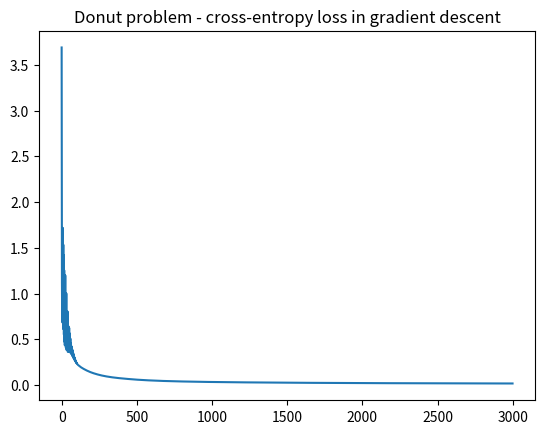

Reproduce this figure in Python.
"""
In the logistic regression course, we saw that we can deal with non-linear features (XOR and donut problems)
only if we manually engineer extra features into the model.
On the other hand, NNs can automatically learn such non-linear features.
Of course this comes at a cost - more hyperparameters, choice of the activation function, number of hidden layers,
number of hidden units within each such layer.
"""
import numpy as np
import matplotlib.pyplot as plt
import scipy.special as sp

# we can't quite reuse the files from Training_NNs.py, because here we are going to use tanh as the activation function
# for the hidden layer, followed by expit (binary classification) for the output layer.

def derivative_W1(X, Z, W2, Y, T):
    # return X.T.dot((T - Y).dot(W2.T) * (1 - Z * Z))
    return X.T.dot((T - Y).dot(W2.T) * (Z > 0))  # RELU

def derivative_b1(Z, W2, Y, T):
    # return np.sum((T - Y).dot(W2.T) * (1 - Z * Z), axis=0)
    return np.sum((T - Y).dot(W2.T) * (Z > 0), axis=0)  # RELU

def derivative_W2(Z, Y, T):
    return Z.T.dot(T - Y)

def derivative_b2(Y, T):
    return np.sum(T - Y, axis=0)

def feedforward(X, W1, b1, W2, b2):
    a = X.dot(W1) + b1
    # Z = sp.expit(a)
    Z = X.dot(W1) + b1
    Z = Z * (Z > 0)
    alpha = Z.dot(W2) + b2
    Y = sp.expit(alpha)
    return Z, Y

def predict(pY):
    # return np.argmax(pY, axis=1)
    return np.round(pY)  # expit returns only one number, i.e. P(Y=1|X)

def cross_entropy(T, pY):
    return -np.mean(T * np.log(pY) + (1 - T) * np.log(1 - pY))

# Important note: we can't use the cross-entropy function from multi-class NNs, because there the targets are
# one-hot encoded, here it's just a vector.
# For example, imagine that the indicator matrix is one-hot encoded as [[0, 1], [1, 0]]. Then, T*log(pY) will cover
# both the first (class 1) and second (class 0) rows.
# On the other hand, if we supply just a list, [1, 0], then the second value will be missed. So we need to use
# the binary classification cross-entropy, T*log(Y) + (1-T)*log(1-Y)


def test_XOR():
    X = np.array([[0, 0], [0, 1], [1, 0], [1, 1]])  # input
    T = np.array([0, 1, 1, 0]).reshape((4, 1))  # targets

    D = X.shape[1]
    M = 5
    K = 1  # only one class for binary classification (i.e. P(0) = 1-P(1))

    # randomly initialize weights
    W1 = np.random.randn(D, M)
    b1 = np.zeros(M)
    W2 = np.random.randn(M, K)
    b2 = 0

    cost = []
    classification_rate = []
    learning_rate = 1e-2
    steps = 30000

    for ii in range(steps):
        Z, pY = feedforward(X, W1, b1, W2, b2)
        preds = predict(pY)
        classification_rate.append(np.mean(preds == T).round(2))
        crossentropy = cross_entropy(T, pY)
        if cost and crossentropy > cost[-1]:
            print('Early exit')
            break
        cost.append(crossentropy)

        W1 += learning_rate * derivative_W1(X, Z, W2, pY, T)
        b1 += learning_rate * derivative_b1(Z, W2, pY, T)
        W2 += learning_rate * derivative_W2(Z, pY, T)
        b2 += learning_rate * derivative_b2(pY, T)

    plt.plot(cost)
    plt.title('XOR problem - cross-entropy loss in gradient descent')
    print(f'Final classification rate: {classification_rate[-1]}')
    plt.show()

def test_donut():
    N = 1000
    R_inner = 5
    R_outer = 10

    R1 = np.random.randn(N // 2) + R_inner
    theta_inner = 2 * np.pi * np.random.random(N // 2)
    X_inner = np.concatenate([[R1 * np.cos(theta_inner)], [R1 * np.sin(theta_inner)]]).T

    R2 = np.random.randn(N // 2) + R_outer
    theta_outer = 2 * np.pi * np.random.random(N // 2)
    X_outer = np.concatenate([[R2 * np.cos(theta_outer)], [R2 * np.sin(theta_outer)]]).T

    X = np.concatenate([X_inner, X_outer])
    T = np.array([0] * (N // 2) + [1] * (N // 2)).reshape((N, 1))

    D = X.shape[1]
    M = 8
    K = 1  # only one class for binary classification (i.e. P(0) = 1-P(1))

    # randomly initialize weights
    W1 = np.random.randn(D, M)
    b1 = np.random.randn(M)
    W2 = np.random.randn(M, K)
    b2 = np.random.randn(K)

    cost = []
    classification_rate = []
    learning_rate = 0.00005
    regularisation = 0.2
    steps = 3000

    LL = [] # keep track of log-likelihoods
    learning_rate = 0.0001
    regularization = 0.2

    for ii in range(steps):
        Z, pY = feedforward(X, W1, b1, W2, b2)
        preds = predict(pY)
        rate = np.mean(preds == T).round(2)
        classification_rate.append(rate)
        crossentropy = cross_entropy(T, pY)
        cost.append(crossentropy)

        W1 += learning_rate * (derivative_W1(X, Z, W2, pY, T) - regularisation * W1)
        b1 += learning_rate * (derivative_b1(Z, W2, pY, T) - regularisation * b1)
        W2 += learning_rate * (derivative_W2(Z, pY, T) - regularisation * W2)
        b2 += learning_rate * (derivative_b2(pY, T) - regularisation * b2)

        if ii % 100 == 0:
            print("i:", ii, "classification rate:", rate)

    plt.plot(cost)
    plt.title('Donut problem - cross-entropy loss in gradient descent')
    print(f'Final classification rate: {classification_rate[-1]}')
    plt.show()

if __name__ == "__main__":
    # test_XOR()
    test_donut()
